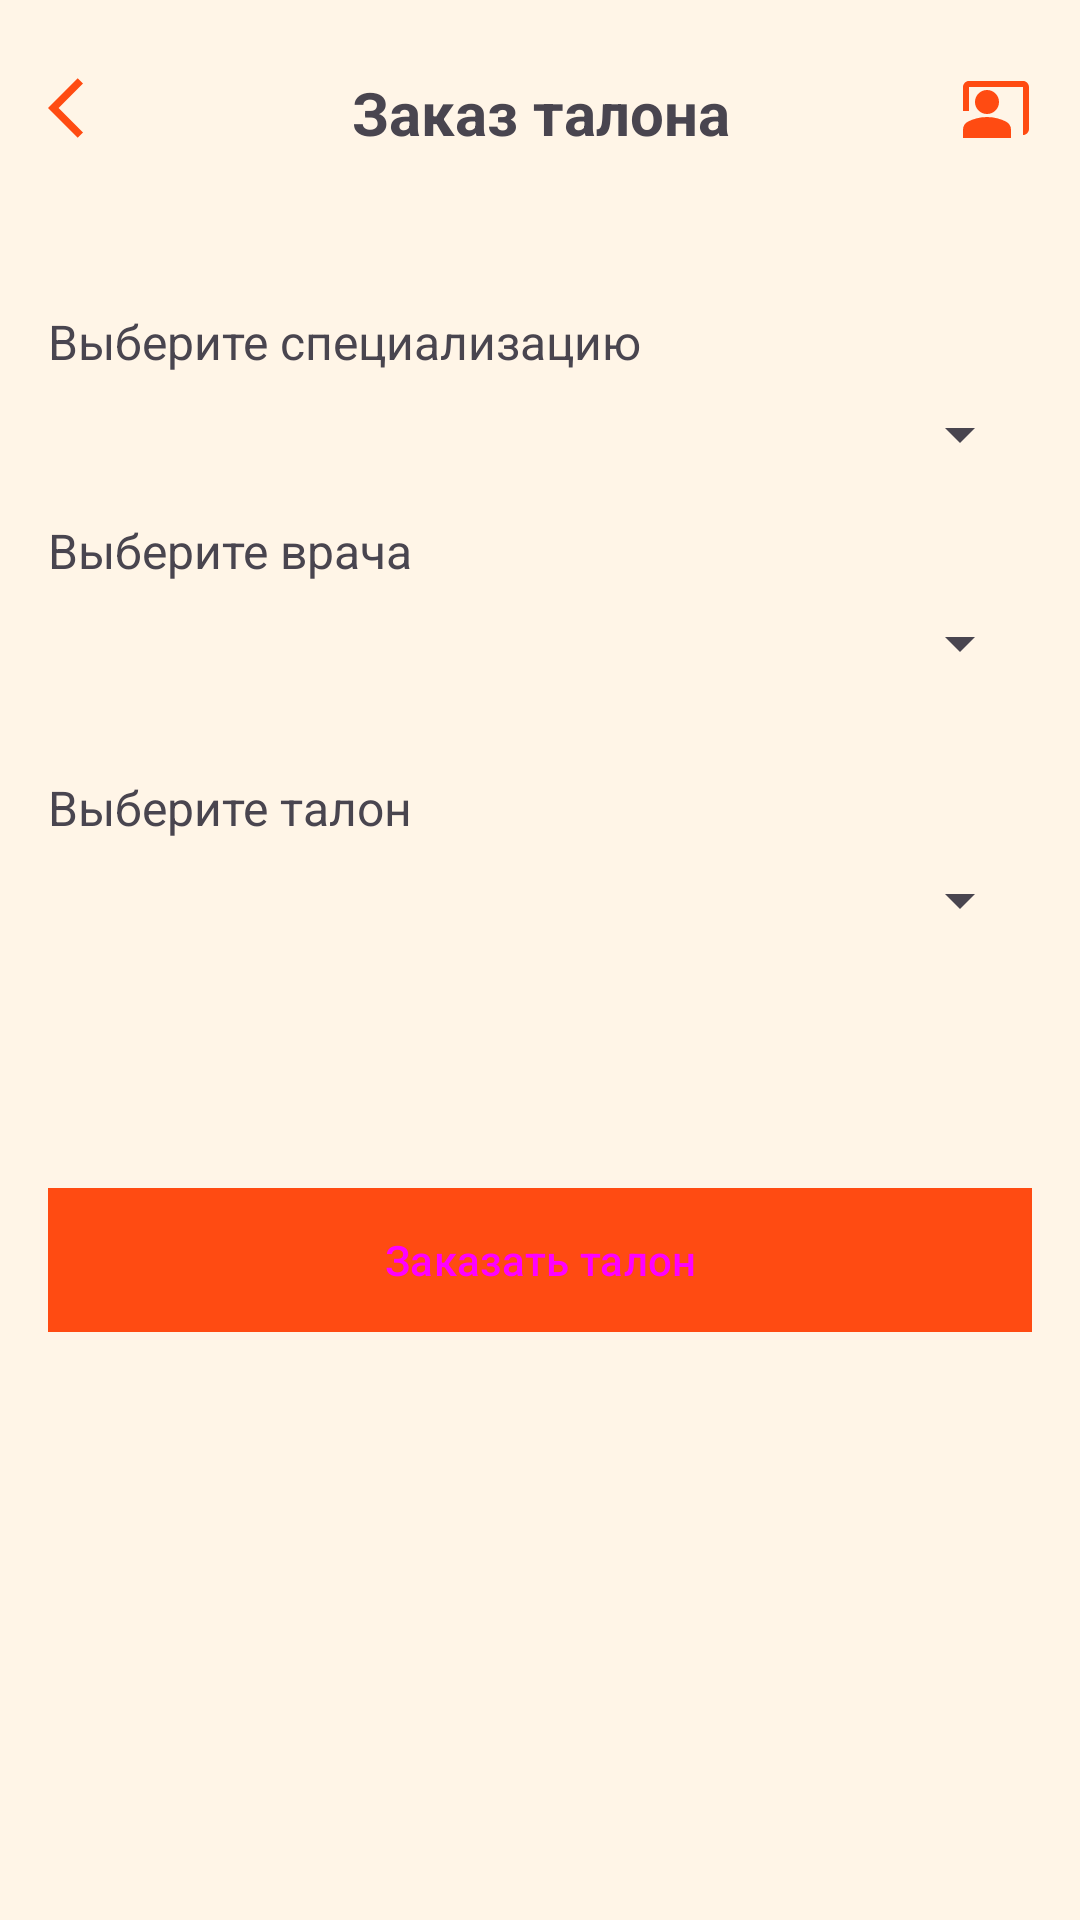

Reconstruct the res/layout file that produces this screen, plus the resources it refers to.
<!-- AndroidManifest.xml: application theme Theme.Test2 -->
<!-- res/layout/activity_get_talon.xml -->
<?xml version="1.0" encoding="utf-8"?>
<androidx.constraintlayout.widget.ConstraintLayout xmlns:android="http://schemas.android.com/apk/res/android"
    xmlns:app="http://schemas.android.com/apk/res-auto"
    xmlns:tools="http://schemas.android.com/tools"
    android:layout_width="match_parent"
    android:layout_height="match_parent"
    android:padding="16dp"
    android:background="@color/beige"
    >


    



    <Spinner
        android:id="@+id/talons_spinner"
        android:layout_width="match_parent"
        android:layout_height="wrap_content"
        android:layout_marginTop="8dp"
        app:layout_constraintEnd_toEndOf="parent"
        app:layout_constraintHorizontal_bias="0.0"
        app:layout_constraintStart_toStartOf="parent"
        app:layout_constraintTop_toBottomOf="@+id/date_label" />

    <Button
        android:id="@+id/getTalon_button"
        style="@style/orangeButton"
        android:layout_width="match_parent"
        android:layout_height="wrap_content"
        android:layout_marginTop="84dp"
        android:background="@drawable/orange_button_background"
        android:text="Заказать талон"
        app:layout_constraintEnd_toEndOf="parent"
        app:layout_constraintHorizontal_bias="0.0"
        app:layout_constraintStart_toStartOf="parent"
        app:layout_constraintTop_toBottomOf="@+id/talons_spinner" />

    

    <LinearLayout
        android:id="@+id/top_bar"
        android:layout_width="match_parent"
        android:layout_height="wrap_content"
        android:layout_marginTop="8dp"
        android:orientation="horizontal"
        app:layout_constraintTop_toTopOf="parent"
        tools:layout_editor_absoluteX="16dp">

        
        <ImageButton
            android:id="@+id/back_button"
            android:layout_width="wrap_content"
            android:layout_height="wrap_content"
            android:background="?attr/selectableItemBackgroundBorderless"
            android:contentDescription="Назад"
            android:src="@drawable/arrow_back" />

        

        

        <TextView
            android:id="@+id/order_ticket_title"
            android:layout_width="0dp"
            android:layout_height="wrap_content"
            android:layout_weight="1"
            android:gravity="center"
            android:text="Заказ талона"
            android:textSize="20sp"
            android:textStyle="bold" />

        <ImageButton
            android:id="@+id/profile_button"
            android:layout_width="wrap_content"
            android:layout_height="wrap_content"
            android:background="?attr/selectableItemBackgroundBorderless"
            android:contentDescription="Профиль"
            android:src="@drawable/profile_icon" />
    </LinearLayout>

    <TextView
        android:id="@+id/specialization_label"
        android:layout_width="wrap_content"
        android:layout_height="wrap_content"
        android:layout_marginTop="52dp"
        android:text="Выберите специализацию"
        android:textSize="16sp"
        app:layout_constraintStart_toStartOf="parent"
        app:layout_constraintTop_toBottomOf="@id/top_bar" />

    <Spinner
        android:id="@+id/specialization_spinner"
        android:layout_width="match_parent"
        android:layout_height="wrap_content"
        android:layout_marginTop="8dp"
        app:layout_constraintTop_toBottomOf="@id/specialization_label"
        app:layout_constraintStart_toStartOf="parent"
        app:layout_constraintEnd_toEndOf="parent" />

    
    <TextView
        android:id="@+id/doctor_label"
        android:layout_width="wrap_content"
        android:layout_height="wrap_content"
        android:layout_marginTop="16dp"
        android:text="Выберите врача"
        android:textSize="16sp"
        app:layout_constraintTop_toBottomOf="@id/specialization_spinner"
        app:layout_constraintStart_toStartOf="parent" />

    <Spinner
        android:id="@+id/doctor_spinner"
        android:layout_width="match_parent"
        android:layout_height="wrap_content"
        android:layout_marginTop="8dp"
        app:layout_constraintTop_toBottomOf="@id/doctor_label"
        app:layout_constraintStart_toStartOf="parent"
        app:layout_constraintEnd_toEndOf="parent" />

    

    

    

    <TextView
        android:id="@+id/date_label"
        android:layout_width="wrap_content"
        android:layout_height="wrap_content"
        android:layout_marginTop="32dp"
        android:text="Выберите талон"
        android:textSize="16sp"
        app:layout_constraintStart_toStartOf="parent"
        app:layout_constraintTop_toBottomOf="@+id/doctor_spinner" />

</androidx.constraintlayout.widget.ConstraintLayout>
<!-- resources referenced by this layout -->
<resources>
  <color name="beige">#FFF5E7</color>
  <!-- drawable arrow_back (drawable) -->
  <vector xmlns:android="http://schemas.android.com/apk/res/android" android:autoMirrored="true" android:height="24dp" android:tint="@color/orange" android:viewportHeight="24" android:viewportWidth="24" android:width="24dp">
        
      <path android:fillColor="@android:color/white" android:pathData="M11.67,3.87L9.9,2.1 0,12l9.9,9.9 1.77,-1.77L3.54,12z"/>
      
  </vector>
  <!-- drawable orange_button_background (drawable) -->
  <shape xmlns:android="http://schemas.android.com/apk/res/android">
      <solid android:color="@color/orange"/> 
  </shape>
  <!-- drawable profile_icon (drawable) -->
  <vector android:height="24dp"
      android:viewportHeight="24" android:viewportWidth="24"
      android:width="24dp" xmlns:android="http://schemas.android.com/apk/res/android">
      <path android:fillColor="@color/orange" android:pathData="M21,3H3C1.9,3 1,3.9 1,5v8h2V5h18v16c1.1,0 2,-0.9 2,-2V5C23,3.9 22.1,3 21,3z"/>
      <path android:fillColor="@color/orange" android:pathData="M9,10m-4,0a4,4 0,1 1,8 0a4,4 0,1 1,-8 0"/>
      <path android:fillColor="@color/orange" android:pathData="M15.39,16.56C13.71,15.7 11.53,15 9,15c-2.53,0 -4.71,0.7 -6.39,1.56C1.61,17.07 1,18.1 1,19.22V22h16v-2.78C17,18.1 16.39,17.07 15.39,16.56z"/>
  </vector>
  <style name="orangeButton" parent="Widget.Material3.Button">
          <item name="backgroundTint">@color/orange</item>
          <item name="background">@drawable/orange_button_background</item>
      </style>
  <style name="Theme.Test2" parent="Base.Theme.Test2" />
  <color name="orange">#FF4B12</color>
  <style name="Base.Theme.Test2" parent="Theme.Material3.DayNight.NoActionBar">
          
          <item name="colorPrimary">@android:color/white</item> 
          <item name="colorAccent">@color/orange</item> 
      </style>
</resources>
